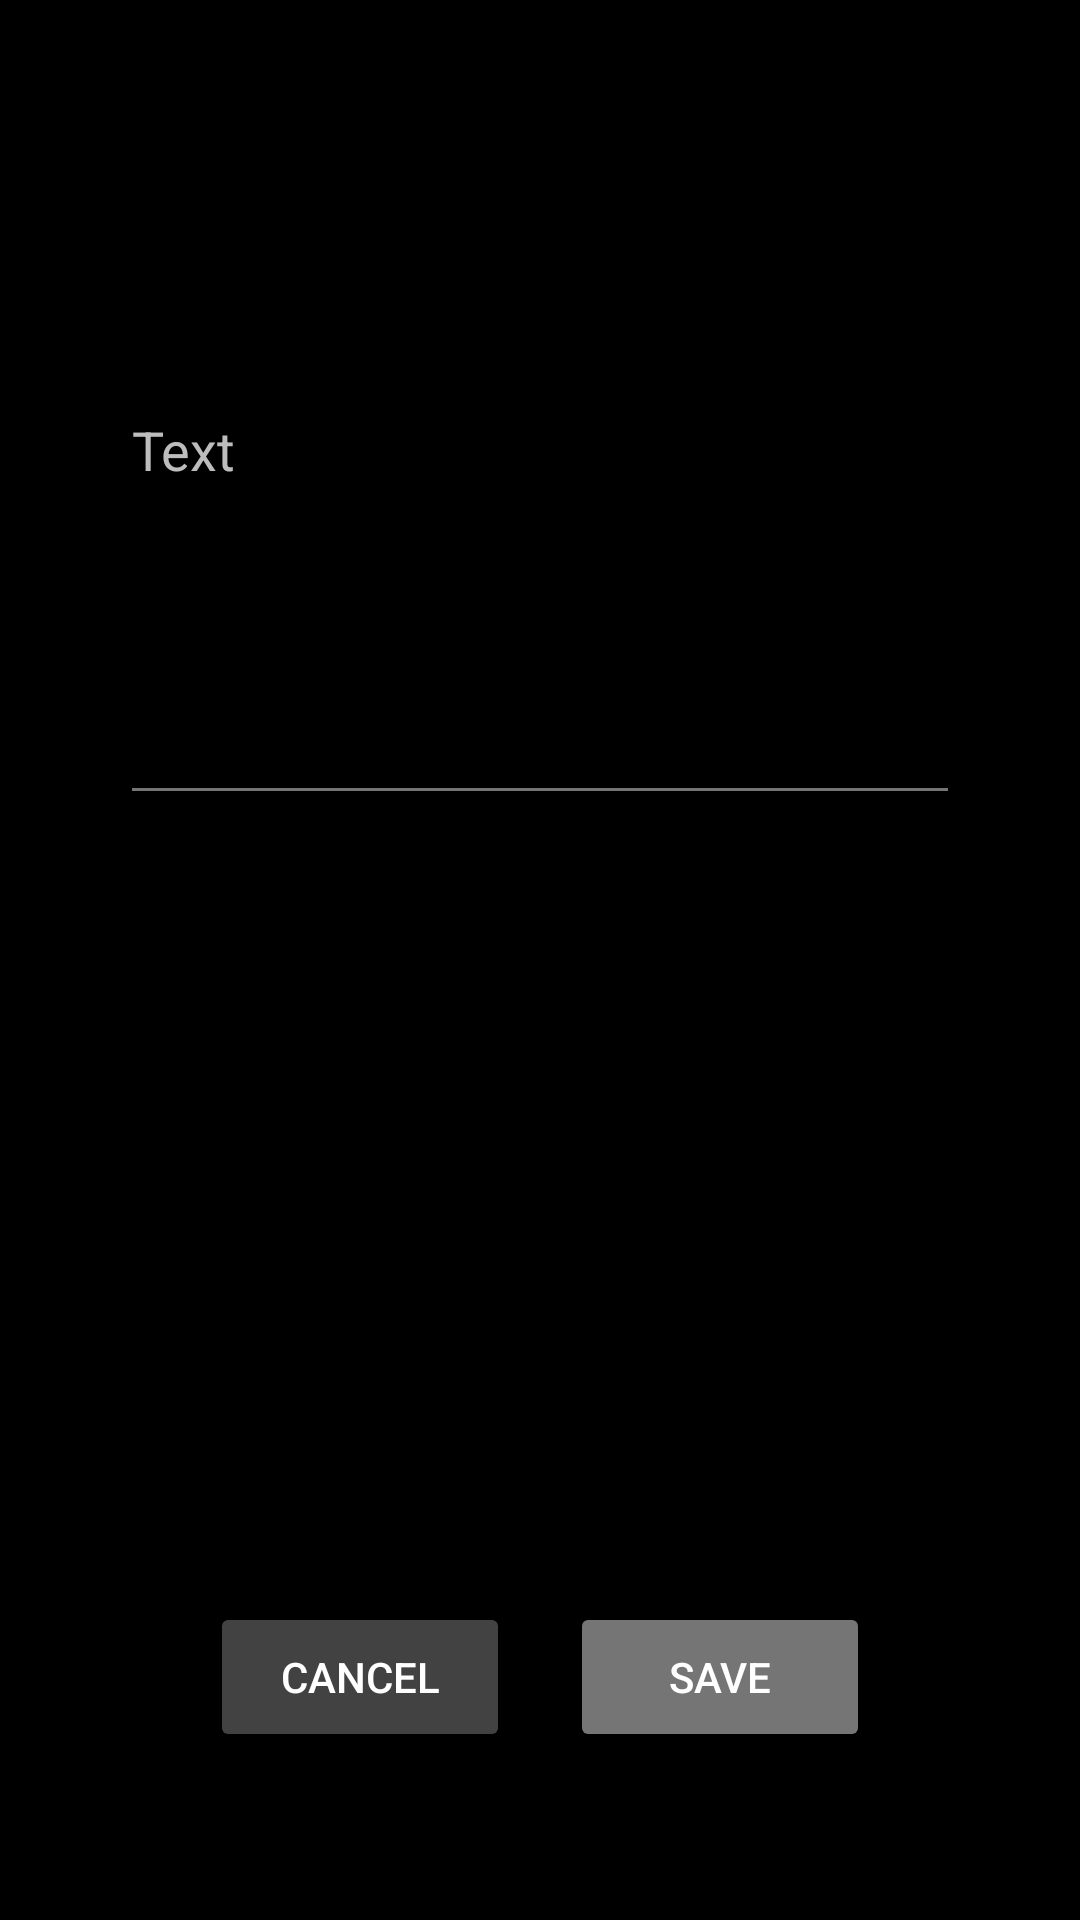

Android layout source for this screen:
<!-- AndroidManifest.xml: application theme Theme.Rmindme -->
<!-- res/layout/activity_reminder_item.xml -->
<?xml version="1.0" encoding="utf-8"?>
<androidx.constraintlayout.widget.ConstraintLayout xmlns:android="http://schemas.android.com/apk/res/android"
    xmlns:app="http://schemas.android.com/apk/res-auto"
    xmlns:tools="http://schemas.android.com/tools"
    android:layout_width="match_parent"
    android:layout_height="match_parent"
    android:background="@color/black"
    android:orientation="vertical"
    android:paddingLeft="16dp"
    android:paddingTop="16dp"
    android:paddingRight="16dp"
    android:paddingBottom="16dp"
    tools:context=".ReminderItemActivity">

    <Button
        android:id="@+id/save_reminder_button"
        android:layout_width="100dp"
        android:layout_height="50dp"
        android:layout_marginStart="180dp"
        android:layout_marginTop="529dp"
        android:layout_marginEnd="60dp"
        android:layout_marginBottom="51dp"
        android:backgroundTint="#757575"
        android:text="Save"
        android:textColor="@color/white"
        app:layout_constraintBottom_toBottomOf="parent"
        app:layout_constraintEnd_toEndOf="parent"
        app:layout_constraintStart_toStartOf="parent"
        app:layout_constraintTop_toTopOf="parent" />

    <Button
        android:id="@+id/cancel_reminder_button"
        android:layout_width="100dp"
        android:layout_height="50dp"
        android:layout_marginStart="60dp"
        android:layout_marginTop="529dp"
        android:layout_marginEnd="180dp"
        android:layout_marginBottom="51dp"
        android:backgroundTint="#424242"
        android:text="Cancel"
        android:textColor="@color/white"
        app:layout_constraintBottom_toBottomOf="parent"
        app:layout_constraintEnd_toEndOf="parent"
        app:layout_constraintStart_toStartOf="parent"
        app:layout_constraintTop_toTopOf="parent" />


    <EditText
        android:id="@+id/editTextReminderTitle"
        android:layout_width="280dp"
        android:layout_height="44dp"
        android:layout_marginTop="78dp"
        android:layout_marginBottom="539dp"
        android:backgroundTint="#757575"
        android:ems="10"
        android:hint="Title"
        android:importantForAutofill="no"
        android:inputType="text"
        android:textColor="@color/white"
        android:textColorHint="#BDBDBD"
        app:layout_constraintBottom_toBottomOf="parent"
        app:layout_constraintEnd_toEndOf="parent"
        app:layout_constraintHorizontal_bias="0.5"
        app:layout_constraintStart_toStartOf="parent"
        app:layout_constraintTop_toTopOf="parent" />

    <EditText
        android:id="@+id/editTextReminderText"
        android:layout_width="280dp"
        android:layout_height="144dp"
        android:layout_marginTop="138dp"
        android:layout_marginBottom="379dp"
        android:backgroundTint="#757575"
        android:ems="10"
        android:gravity="top|start"
        android:hint="Text"
        android:importantForAutofill="no"
        android:inputType="textMultiLine"
        android:lines="8"
        android:minLines="6"
        android:textColor="@color/white"
        android:textColorHint="#BDBDBD"
        app:layout_constraintBottom_toBottomOf="parent"
        app:layout_constraintEnd_toEndOf="parent"
        app:layout_constraintHorizontal_bias="0.5"
        app:layout_constraintStart_toStartOf="parent"
        app:layout_constraintTop_toTopOf="parent" />


    <EditText
        android:id="@+id/editTextReminderLocationX"
        android:layout_width="280dp"
        android:layout_height="44dp"
        android:layout_marginTop="298dp"
        android:layout_marginBottom="319dp"
        android:backgroundTint="#757575"
        android:ems="10"
        android:hint="Location X"
        android:importantForAutofill="no"
        android:inputType="text"
        android:textColor="@color/white"
        android:textColorHint="#BDBDBD"
        android:focusable="false"
        app:layout_constraintBottom_toBottomOf="parent"
        app:layout_constraintEnd_toEndOf="parent"
        app:layout_constraintHorizontal_bias="0.5"
        app:layout_constraintStart_toStartOf="parent"
        app:layout_constraintTop_toTopOf="parent" />

    <EditText
        android:id="@+id/editTextReminderLocationY"
        android:layout_width="280dp"
        android:layout_height="44dp"
        android:layout_marginTop="358dp"
        android:layout_marginBottom="259dp"
        android:backgroundTint="#757575"
        android:ems="10"
        android:hint="Location Y"
        android:importantForAutofill="no"
        android:inputType="text"
        android:textColor="@color/white"
        android:textColorHint="#BDBDBD"
        android:focusable="false"
        app:layout_constraintBottom_toBottomOf="parent"
        app:layout_constraintEnd_toEndOf="parent"
        app:layout_constraintHorizontal_bias="0.5"
        app:layout_constraintStart_toStartOf="parent"
        app:layout_constraintTop_toTopOf="parent" />

    <EditText
        android:id="@+id/editTextReminderTime"
        android:layout_width="280dp"
        android:layout_height="44dp"
        android:layout_marginTop="418dp"
        android:layout_marginBottom="199dp"
        android:backgroundTint="#757575"
        android:ems="10"
        android:hint="Reminder time"
        android:importantForAutofill="no"
        android:inputType="datetime"
        android:textColor="@color/white"
        android:textColorHint="#BDBDBD"
        android:focusable="false"
        app:layout_constraintBottom_toBottomOf="parent"
        app:layout_constraintEnd_toEndOf="parent"
        app:layout_constraintHorizontal_bias="0.5"
        app:layout_constraintStart_toStartOf="parent"
        app:layout_constraintTop_toTopOf="parent" />

    <EditText
        android:id="@+id/editTextReminderDate"
        android:layout_width="280dp"
        android:layout_height="44dp"
        android:layout_marginTop="478dp"
        android:layout_marginBottom="139dp"
        android:backgroundTint="#757575"
        android:ems="10"
        android:hint="Reminder date"
        android:importantForAutofill="no"
        android:inputType="datetime"
        android:textColor="@color/white"
        android:textColorHint="#BDBDBD"
        android:focusable="false"
        app:layout_constraintBottom_toBottomOf="parent"
        app:layout_constraintEnd_toEndOf="parent"
        app:layout_constraintHorizontal_bias="0.5"
        app:layout_constraintStart_toStartOf="parent"
        app:layout_constraintTop_toTopOf="parent" />



    

</androidx.constraintlayout.widget.ConstraintLayout>
<!-- resources referenced by this layout -->
<resources>
  <style name="Theme.Rmindme" parent="Theme.MaterialComponents.DayNight.DarkActionBar">
          
          <item name="colorPrimary">#212121</item>
          <item name="colorPrimaryVariant">@color/black</item>
          <item name="colorOnPrimary">@color/white</item>
          
          <item name="colorSecondary">@color/teal_200</item>
          <item name="colorSecondaryVariant">@color/teal_700</item>
          <item name="colorOnSecondary">@color/black</item>
          
          <item name="android:statusBarColor" tools:targetApi="l">?attr/colorPrimaryVariant</item>
          
      </style>
  <!-- not gathered from this repository: default colours our renderer supplied (Android Studio template values) -->
  <color name="teal_200">#FF03DAC5</color>
  <color name="teal_700">#FF018786</color>
  <color name="black">#FF000000</color>
  <color name="white">#FFFFFFFF</color>
</resources>
